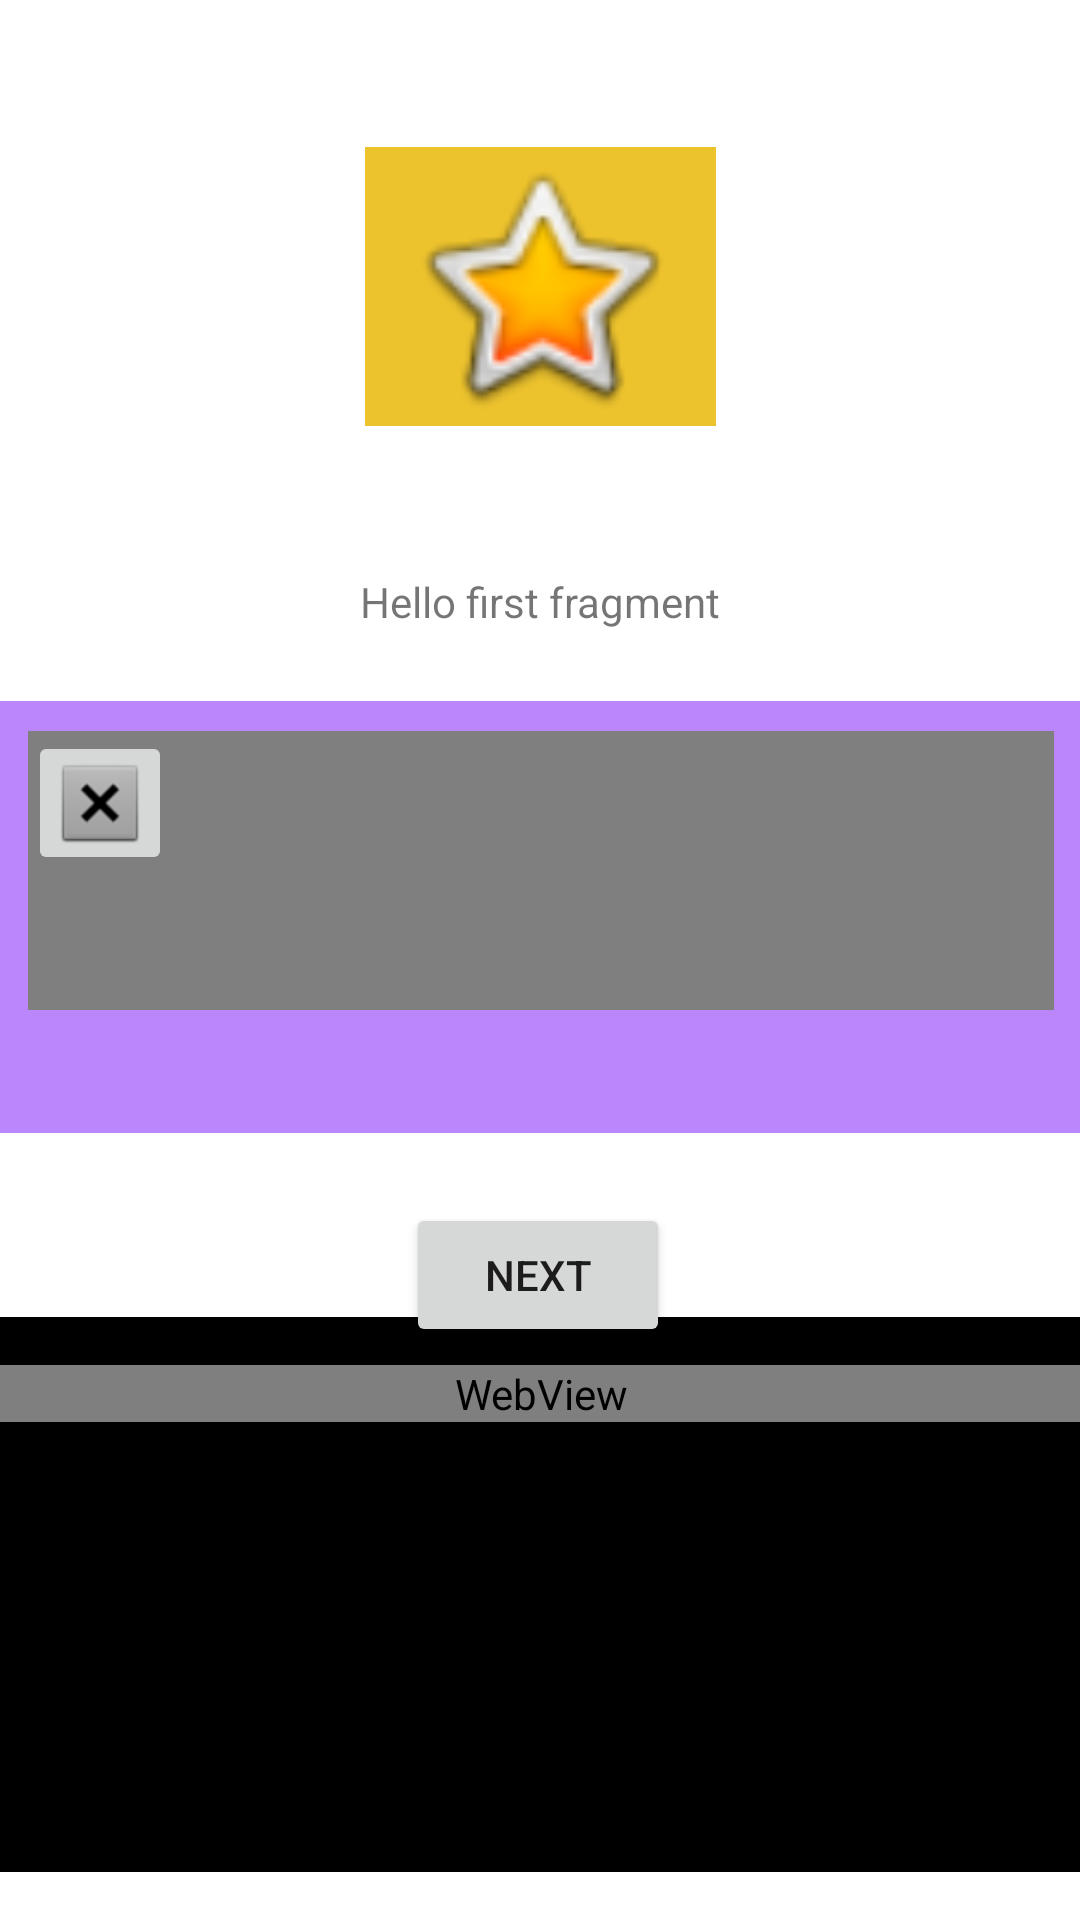

The Android layout XML behind this screen, and the referenced resources:
<!-- AndroidManifest.xml: application theme Theme.Textviewdebug -->
<!-- res/layout/fragment_first.xml -->
<?xml version="1.0" encoding="utf-8"?>
<androidx.constraintlayout.widget.ConstraintLayout xmlns:android="http://schemas.android.com/apk/res/android"
    xmlns:app="http://schemas.android.com/apk/res-auto"
    xmlns:tools="http://schemas.android.com/tools"
    android:layout_width="match_parent"
    android:layout_height="match_parent"
    tools:context=".FirstFragment">

    <TextView
        android:id="@+id/textview_first"
        android:layout_width="wrap_content"
        android:layout_height="wrap_content"
        android:text="@string/hello_first_fragment"
        app:layout_constraintBottom_toTopOf="@id/button_first"
        app:layout_constraintEnd_toEndOf="parent"
        app:layout_constraintStart_toStartOf="parent"
        app:layout_constraintTop_toTopOf="parent" />

    <Button
        android:id="@+id/button_first"
        android:layout_width="wrap_content"
        android:layout_height="wrap_content"
        android:text="@string/next"
        app:layout_constraintBottom_toBottomOf="parent"
        app:layout_constraintEnd_toEndOf="parent"
        app:layout_constraintHorizontal_bias="0.498"
        app:layout_constraintStart_toStartOf="parent"
        app:layout_constraintTop_toBottomOf="@id/textview_first" />

    <ImageView
        android:id="@+id/imageView"
        android:layout_width="117dp"
        android:layout_height="93dp"
        android:layout_marginTop="16dp"
        android:layout_marginBottom="16dp"
        android:background="#EDC32D"
        android:src="@android:drawable/btn_star_big_on"
        app:layout_constraintBottom_toTopOf="@+id/textview_first"
        app:layout_constraintEnd_toEndOf="parent"
        app:layout_constraintStart_toStartOf="parent"
        app:layout_constraintTop_toTopOf="parent" />

    <RelativeLayout
        android:background="@color/purple_200"
        android:layout_width="362dp"
        android:layout_height="144dp"
        android:orientation="vertical"
        app:layout_constraintBottom_toTopOf="@+id/button_first"
        app:layout_constraintEnd_toEndOf="parent"
        app:layout_constraintStart_toStartOf="parent"
        app:layout_constraintTop_toBottomOf="@+id/textview_first">

        <VideoView
            android:id="@+id/videoView"
            android:layout_width="347dp"
            android:layout_height="93dp"
            android:layout_marginStart="10dp"
            android:layout_marginTop="10dp"
            android:layout_marginEnd="10dp"
            android:layout_marginBottom="10dp"
            android:background="@color/black" />

        <ImageButton
            android:id="@+id/imageButton"
            android:layout_width="48dp"
            android:layout_height="48dp"
            android:layout_alignParentStart="true"
            android:layout_alignParentTop="true"
            android:layout_marginStart="10dp"
            android:layout_marginTop="10dp"
            android:src="@android:drawable/btn_dialog" />

    </RelativeLayout>

    <LinearLayout
        android:id="@+id/linearLayout"
        android:layout_width="386dp"
        android:layout_height="185dp"
        android:layout_marginBottom="16dp"
        android:orientation="horizontal"
        app:layout_constraintBottom_toBottomOf="parent"
        app:layout_constraintEnd_toEndOf="parent"
        app:layout_constraintStart_toStartOf="parent"
        app:layout_constraintTop_toBottomOf="@+id/button_first"
        app:layout_constraintVertical_bias="1.0">


        <ScrollView
            android:layout_width="match_parent"
            android:layout_height="match_parent"
            android:background="@color/black">

            <WebView
                android:id="@+id/webView"
                android:layout_width="match_parent"
                android:layout_height="wrap_content"
                android:layout_marginTop="16dp"
                android:layout_marginBottom="16dp"
                android:background="@color/purple_200">

            </WebView>
        </ScrollView>

    </LinearLayout>


</androidx.constraintlayout.widget.ConstraintLayout>
<!-- resources referenced by this layout -->
<resources>
  <color name="black">#FF000000</color>
  <color name="purple_200">#FFBB86FC</color>
  <string name="hello_first_fragment">Hello first fragment</string>
  <string name="next">Next</string>
  <style name="Theme.Textviewdebug" parent="Theme.MaterialComponents.DayNight.DarkActionBar">
          
          <item name="colorPrimary">@color/purple_500</item>
          <item name="colorPrimaryVariant">@color/purple_700</item>
          <item name="colorOnPrimary">@color/white</item>
          
          <item name="colorSecondary">@color/teal_200</item>
          <item name="colorSecondaryVariant">@color/teal_700</item>
          <item name="colorOnSecondary">@color/black</item>
          
          <item name="android:statusBarColor" tools:targetApi="l">?attr/colorPrimaryVariant</item>
          
      </style>
  <color name="purple_500">#FF6200EE</color>
  <color name="purple_700">#FF3700B3</color>
  <color name="white">#FFFFFFFF</color>
  <color name="teal_200">#FF03DAC5</color>
  <color name="teal_700">#FF018786</color>
</resources>
